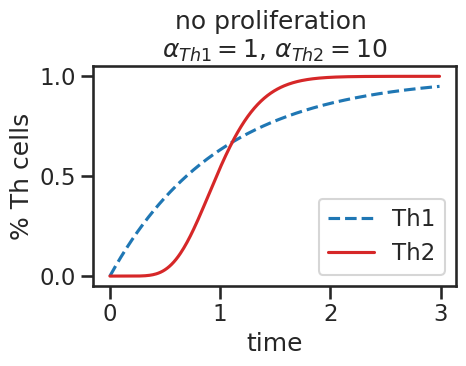

Reproduce this figure in Python. (Note: this script raises an exception after producing the figure.)
#!/usr/bin/env python2
# -*- coding: utf-8 -*-
"""
Created on Thu Sep 27 17:47:00 2018

[redacted]
"""
import numpy as np
from scipy.integrate import odeint
import matplotlib.pyplot as plt
from scipy.special import gamma
from scipy.interpolate import interp1d
import seaborn as sns

#==============================================================================
# choose plotting style and saving path
#==============================================================================
sns.set(context = "talk", style = "ticks")
save_path = "/home/<user>/Documents/tcell_project/figures/"
#==============================================================================
# import parameters
#==============================================================================
simulation_time = np.arange(0, 3, 0.01)
alpha_1 = 1
alpha_2 = 10
beta_1 = float(alpha_1)
beta_2 = float(alpha_2)

initial_cells= 1
t_div = 0.2
th0_influx = 2.0
degradation = 1.0
prolif = True

prolif_params = [simulation_time, 
                     alpha_1, 
                     alpha_2, 
                     beta_1, 
                     beta_2, 
                     t_div, 
                     th0_influx, 
                     degradation,
                     prolif,]

no_prolif_params = [simulation_time, 
                     alpha_1, 
                     alpha_2, 
                     beta_1, 
                     beta_2, 
                     t_div, 
                     th0_influx, 
                     degradation,
                     False,]

colors = ['tab:blue', 
          'tab:orange', 
          'tab:green', 
          'tab:red', 
          'tab:purple', 
          'tab:brown', 
          'tab:pink', 
          'tab:gray', 
          'tab:olive', 
          'tab:cyan']
#==============================================================================
# functions
#==============================================================================
def gamma_dist(t, alpha, beta):
    """
    regular gamma distrubtion
    """
    if t >= 0:
        return np.exp(-beta*t)*(beta**alpha)*(t**(alpha-1))/gamma(alpha)
    else:
        return 0
    
def N_i(t, i, d, t_div, n_1):
    """
    analytical function N_i(t) for cell numbers that have undergone i divisions
    depends on number of cells that have undergone 1 division (n_1)
    """
    return (2 * np.exp(-d * t_div))**(i-1) * n_1(t - (i-1) * t_div)

def th_cell_diff(state, t, alpha_1, alpha_2, beta_1, beta_2, t_div, th0_influx, degradation, prolif):
        
    th1 = state[:(alpha_1+1)]
    th2 = state[(alpha_1+1):]
      
    dt_th1 = np.ones_like(th1)
    dt_th2 = np.ones_like(th2)
        
    th_states = [th1, th2]
    dt_th_states = [dt_th1, dt_th2]
    rate = [beta_1, beta_2]
    
    p_1 = 0.5
    p_2 = 0.5
    
    cell_flux = [p_1 * th0_influx, p_2 * th0_influx]
    
    alphas = [alpha_1, alpha_2]
    betas = [beta_1, beta_2]
    ### differential equations depending on the number on intermediary states
    # loop over states of th1 and th2 cells
    for i in range(2):
        th_state = th_states[i]
        dt_state = dt_th_states[i]
        r = rate[i]
        flux = cell_flux[i]
            
    # calculate derivatives
        for j in range(len(th_state)):
            if j == 0:
                dt_state[j] = flux - r * th_state[j]
                
            elif j != (len(th_state) - 1):
                dt_state[j] = r * (th_state[j-1] - th_state[j])
                
            elif prolif == True:
                dt_state[j] = (2 * r * th_state[j-1]
                - (gamma_dist(t - t_div, alphas[i], betas[i]) * np.exp(-degradation * t_div))
                - degradation * th_state[j])
                
            else:
                dt_state[j] = r * th_state[j-1] - degradation * th_state[j]

    # assign new number of naive cells based on the number of present naive cells that were designated th1_0 or th2_0
    #dt_th0 = state[0]    
    # return cell states
    dt_state = np.concatenate([dt_th1, dt_th2])
    
    return dt_state  

def run_model(simulation_time, 
              alpha_1, 
              alpha_2, 
              beta_1, 
              beta_2, 
              t_div, 
              th0_influx, 
              degradation, 
              prolif):
    """ 
    run ode model with parameters from params file
    needs shape and rate params as input as well as simulation time
    """

    # define initial conditions based on number of intermediary states
    no_of_states = int(alpha_1 + alpha_2 + 2)
    ini_cond = np.zeros(no_of_states)
    
    initial_cells = 1
    ini_cond[0] = initial_cells
    ini_cond[alpha_1+1] = initial_cells

    
    state = odeint(th_cell_diff, 
                   ini_cond, 
                   simulation_time, 
                   args =(alpha_1, 
                          alpha_2, 
                          beta_1, 
                          beta_2, 
                          t_div, 
                          th0_influx, 
                          degradation, 
                          prolif))
    
    return state

def next_gens(simulation_time, degradation, t_div, first_gen_arr, no_of_next_gens):
    """
    calculate next generations based on array of first generation cells 
    and return as list of arrays
    """
    dummy_list = [N_i(simulation_time,
                     i, 
                     d = degradation, 
                     t_div = t_div, 
                     n_1 = first_gen_arr) for i in range(2, no_of_next_gens)]
    return dummy_list
#==============================================================================
# run time course simulation (proliferation condtitions)
#==============================================================================
state = run_model(*prolif_params)

# get cells from the first generation
th1_cells = state[:, alpha_1]
th2_cells = state[:, -1]

# interpolate the th1 and th2 cells from first generation
th2_n1 = interp1d(simulation_time, th2_cells, axis = 0, kind='cubic', fill_value = 0, bounds_error = False)
th1_n1 = interp1d(simulation_time, th1_cells, axis = 0, kind='cubic', fill_value = 0, bounds_error = False)

# calculate subsequent generations based on interpolated gen1 cells
last_gen = 5
th1_gens = next_gens(simulation_time, degradation, t_div, th1_n1, last_gen)
th2_gens = next_gens(simulation_time, degradation, t_div, th2_n1, last_gen)
#th2_gens = [N_i(simulation_time, i, d = degradation, t_div = t_div, n_1 = th2_n1) for i in range(2, last_gen)]    
#th1_gens = [N_i(simulation_time, i, d = degradation, t_div = t_div, n_1 = th1_n1) for i in range(2, last_gen)]    

# get sum of all generations
th1_all_gens = list(th1_gens)
th1_all_gens.insert(0, th1_cells)
sum_th1 = [sum(x) for x in zip(*th1_all_gens)]

th2_all_gens = list(th2_gens)
th2_all_gens.insert(0, th2_cells)
sum_th2 = [sum(x) for x in zip(*th2_all_gens)]

#==============================================================================
# time course (no proliferation conditions)
#==============================================================================
no_prolif_state = run_model(*no_prolif_params)
th1_no_prolif = no_prolif_state[:, alpha_1]
th2_no_prolif = no_prolif_state[:, -1] 


xlabel = "time"
ylabel = "% Th cells"

# plot only first generation
fig, ax = plt.subplots(1, 1, figsize = (5,4))
ax.plot(simulation_time, th1_no_prolif, c = "tab:blue", label = "Th1", linestyle = "--")
ax.plot(simulation_time, th2_no_prolif, c = "tab:red", label = "Th2")
ax.set_title("no proliferation \n" + r"$\alpha_{Th1}=1$, $\alpha_{Th2}=10$")
ax.set_xlabel(xlabel)
ax.set_ylabel(ylabel)
ax.legend()
plt.tight_layout()
fig.savefig(save_path + "th1_th2_no_proliferation.pdf", bbox_inches="tight")
#==============================================================================
# plot cells
#==============================================================================
xlabel = "time"
ylabel = "#cells (normalized)"


fig, ax = plt.subplots(1, 3, figsize = (15,4))
# plot only first generation
ax[0].plot(simulation_time, th1_cells, c = "tab:blue", label = "Th1", linestyle = "--")
ax[0].plot(simulation_time, th2_cells, c = "tab:red", label = "Th2")
ax[0].set_title('cells after first division')
ax[0].set_xlabel(xlabel)
ax[0].set_ylabel(ylabel)
ax[0].legend()

# plot all generations individually
#fig, ax = plt.subplots(1, 1, figsize = (5,4))
palette = ['k', 
          'tab:gray',
          'tab:green',
          'tab:orange', 
          ]

# note that due to the append, first generations are last in the list
generations = ['1st div',
               '2nd div',
               '3rd div',
               '4th div',
               ]
for i in range(len(th1_all_gens)):
    col = palette[i]
    th1_gen = th1_all_gens[i]
    th2_gen = th2_all_gens[i]
    label = generations[i]
    
    ax[1].plot(simulation_time, th1_gen, c = col, linestyle = "--")
    ax[1].plot(simulation_time, th2_gen, c = col, label = label)

ax[1].set_title("-- Th1, - Th2")
ax[1].set_xlabel(xlabel)
ax[1].set_ylabel(ylabel)
ax[1].legend()

#plt.tight_layout()

# plot total cell numbers
#fig, ax = plt.subplots(1,1, figsize = (5,4))
ax[2].plot(simulation_time, sum_th1, c = "tab:blue", label = "Th1", linestyle = "--")
ax[2].plot(simulation_time, sum_th2, c = "tab:red", label = "Th2")
ax[2].set_title(r"total cell numbers")
ax[2].legend()
ax[2].set_xlabel(xlabel)
ax[2].set_ylabel(ylabel)
fig.suptitle(r"th1 th2 model with proliferation, $\alpha_{Th1}=1$, $\alpha_{Th2}=10$")
plt.tight_layout()
plt.subplots_adjust(top=0.8)
fig.savefig(save_path + "th1_th2_proliferation.pdf", bbox_inches="tight")
# plot individual generations together with total cell numbers
fig, ax = plt.subplots(1, 1, figsize = (5,4))
for th1_gen, th2_gen in zip(th1_all_gens, th2_all_gens):
    ax.plot(simulation_time, th1_gen, c = "tab:blue", alpha = 0.5, linestyle = "--")
    ax.plot(simulation_time, th2_gen, c = "tab:red", alpha = 0.5)

ax.plot(simulation_time, sum_th1, c = "tab:blue", linestyle = "--", label = "Th1 (total)")
ax.plot(simulation_time, sum_th2, c = "tab:red", label = "Th2 (total)")
ax.legend()
ax.set_xlabel(xlabel)
ax.set_ylabel(ylabel)

plt.tight_layout()